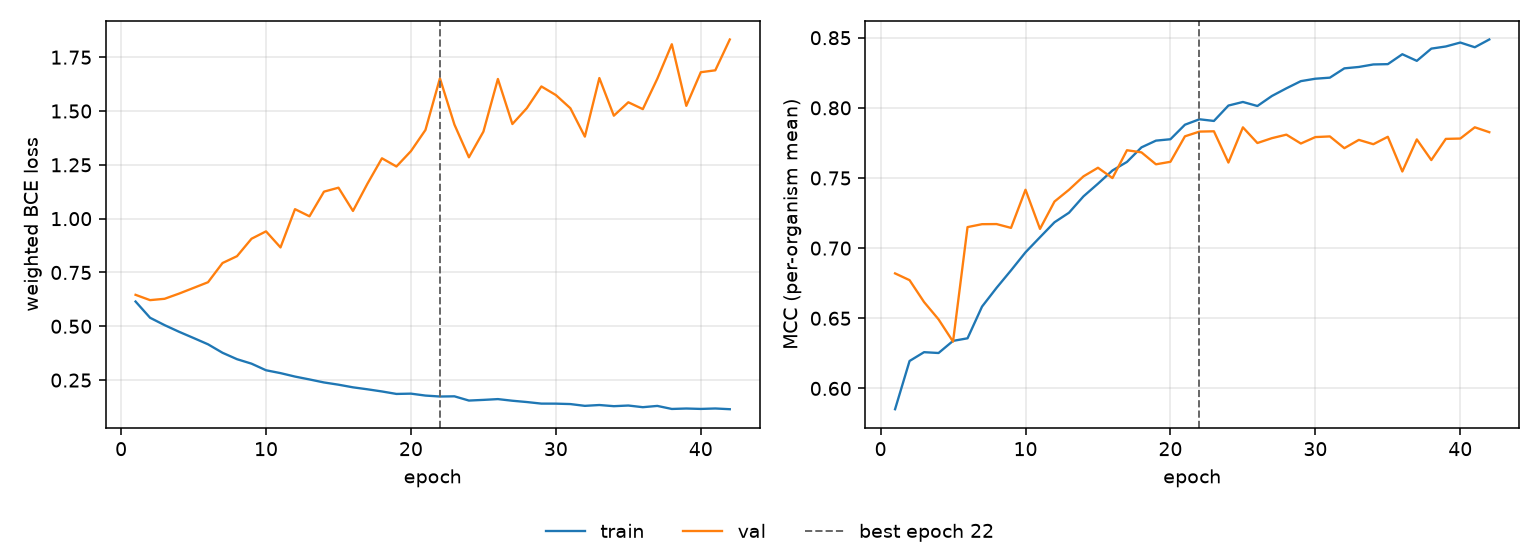

The file beside this chart, header and first rows:
epoch, tr_loss, vl_loss, tr_mcc, vl_mcc, is_best
1, 0.615, 0.6461, 0.5852, 0.682, False
2, 0.5396, 0.6215, 0.6196, 0.6772, False
3, 0.5054, 0.6277, 0.6258, 0.6616, False
4, 0.4745, 0.6518, 0.6252, 0.6492, False
5, 0.4456, 0.6782, 0.6339, 0.6334, False
6, 0.4163, 0.7047, 0.6357, 0.715, False
7, 0.3769, 0.7939, 0.6583, 0.7171, False
8, 0.3471, 0.8257, 0.6717, 0.7172, False
9, 0.3264, 0.9067, 0.6842, 0.7144, False
10, 0.2957, 0.941, 0.697, 0.7416, False
11, 0.2824, 0.8663, 0.7078, 0.7137, False
12, 0.2664, 1.044, 0.7184, 0.7332, False
13, 0.253, 1.011, 0.7252, 0.7416, False
14, 0.2391, 1.125, 0.7369, 0.7512, False
15, 0.2287, 1.144, 0.7459, 0.7573, False
16, 0.2164, 1.036, 0.7554, 0.7499, False
17, 0.2073, 1.163, 0.7615, 0.7698, False
18, 0.1972, 1.28, 0.7718, 0.7683, False
19, 0.1857, 1.242, 0.7766, 0.7598, False
20, 0.1871, 1.314, 0.7776, 0.7615, False
21, 0.1781, 1.412, 0.788, 0.7797, False
22, 0.1737, 1.652, 0.7919, 0.7831, True
23, 0.1747, 1.437, 0.7907, 0.7833, False
24, 0.155, 1.285, 0.8016, 0.761, False
25, 0.1581, 1.404, 0.8042, 0.7861, False
26, 0.1617, 1.649, 0.8013, 0.7749, False
27, 0.1541, 1.44, 0.8085, 0.7784, False
28, 0.1481, 1.514, 0.8139, 0.7809, False
29, 0.1408, 1.614, 0.819, 0.7746, False
30, 0.1406, 1.574, 0.8208, 0.7792, False
31, 0.1387, 1.513, 0.8215, 0.7796, False
32, 0.1304, 1.381, 0.8282, 0.7713, False
33, 0.1343, 1.653, 0.8291, 0.7772, False
34, 0.1288, 1.478, 0.8309, 0.7741, False
35, 0.1319, 1.541, 0.8312, 0.7794, False
36, 0.1242, 1.509, 0.8382, 0.7546, False
37, 0.1301, 1.65, 0.8335, 0.7775, False
38, 0.1159, 1.81, 0.8422, 0.7628, False
39, 0.118, 1.524, 0.8438, 0.7779, False
40, 0.1161, 1.68, 0.8465, 0.7781, False
41, 0.1182, 1.689, 0.8432, 0.7861, False
42, 0.1148, 1.832, 0.8487, 0.7826, False
